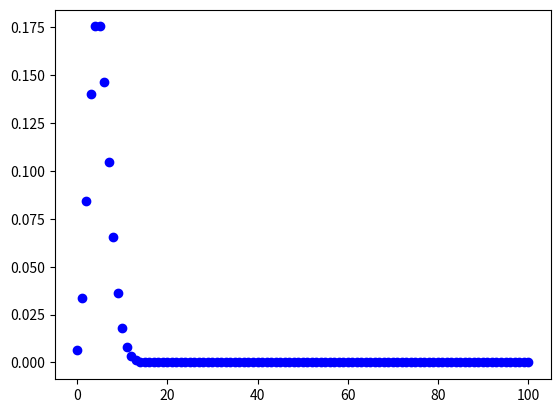
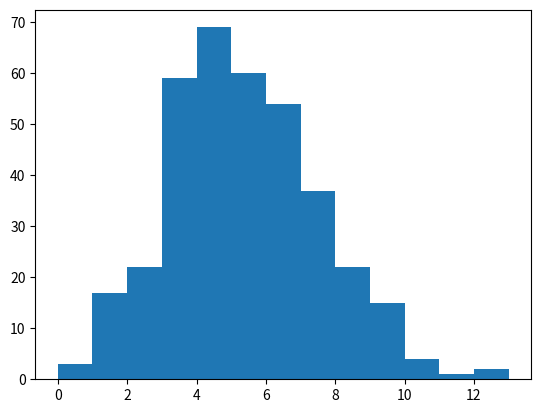

These figures' Python source, in order:
from scipy import stats
import numpy as np
import matplotlib.pyplot as plt

def f(x, mu=1):
    return stats.poisson.pmf(x, mu)

def F(x, mu=1):
    return stats.poisson.cdf(x, mu)

x1 = np.arange(0,100+1)
plt.plot(x1, f(x1, mu=5), 'bo')
plt.show()

s = np.random.poisson(5,365)
M = np.max(s)
myBins = np.arange(0,M+1)
plt.hist(s, bins = myBins)
plt.show()

print(F(3, mu=5))
print(1 - F(7, mu=5))

for k in range(12+1):
    print(k, F(k, 5))
"""
0 0.00673794699909
1 0.0404276819945
2 0.124652019483
3 0.265025915297
4 0.440493285065
5 0.615960654833
6 0.762183462973
7 0.86662832593
8 0.931906365278
9 0.968171942694
10 0.986304731402
11 0.994546908087
12 0.997981148373
"""
